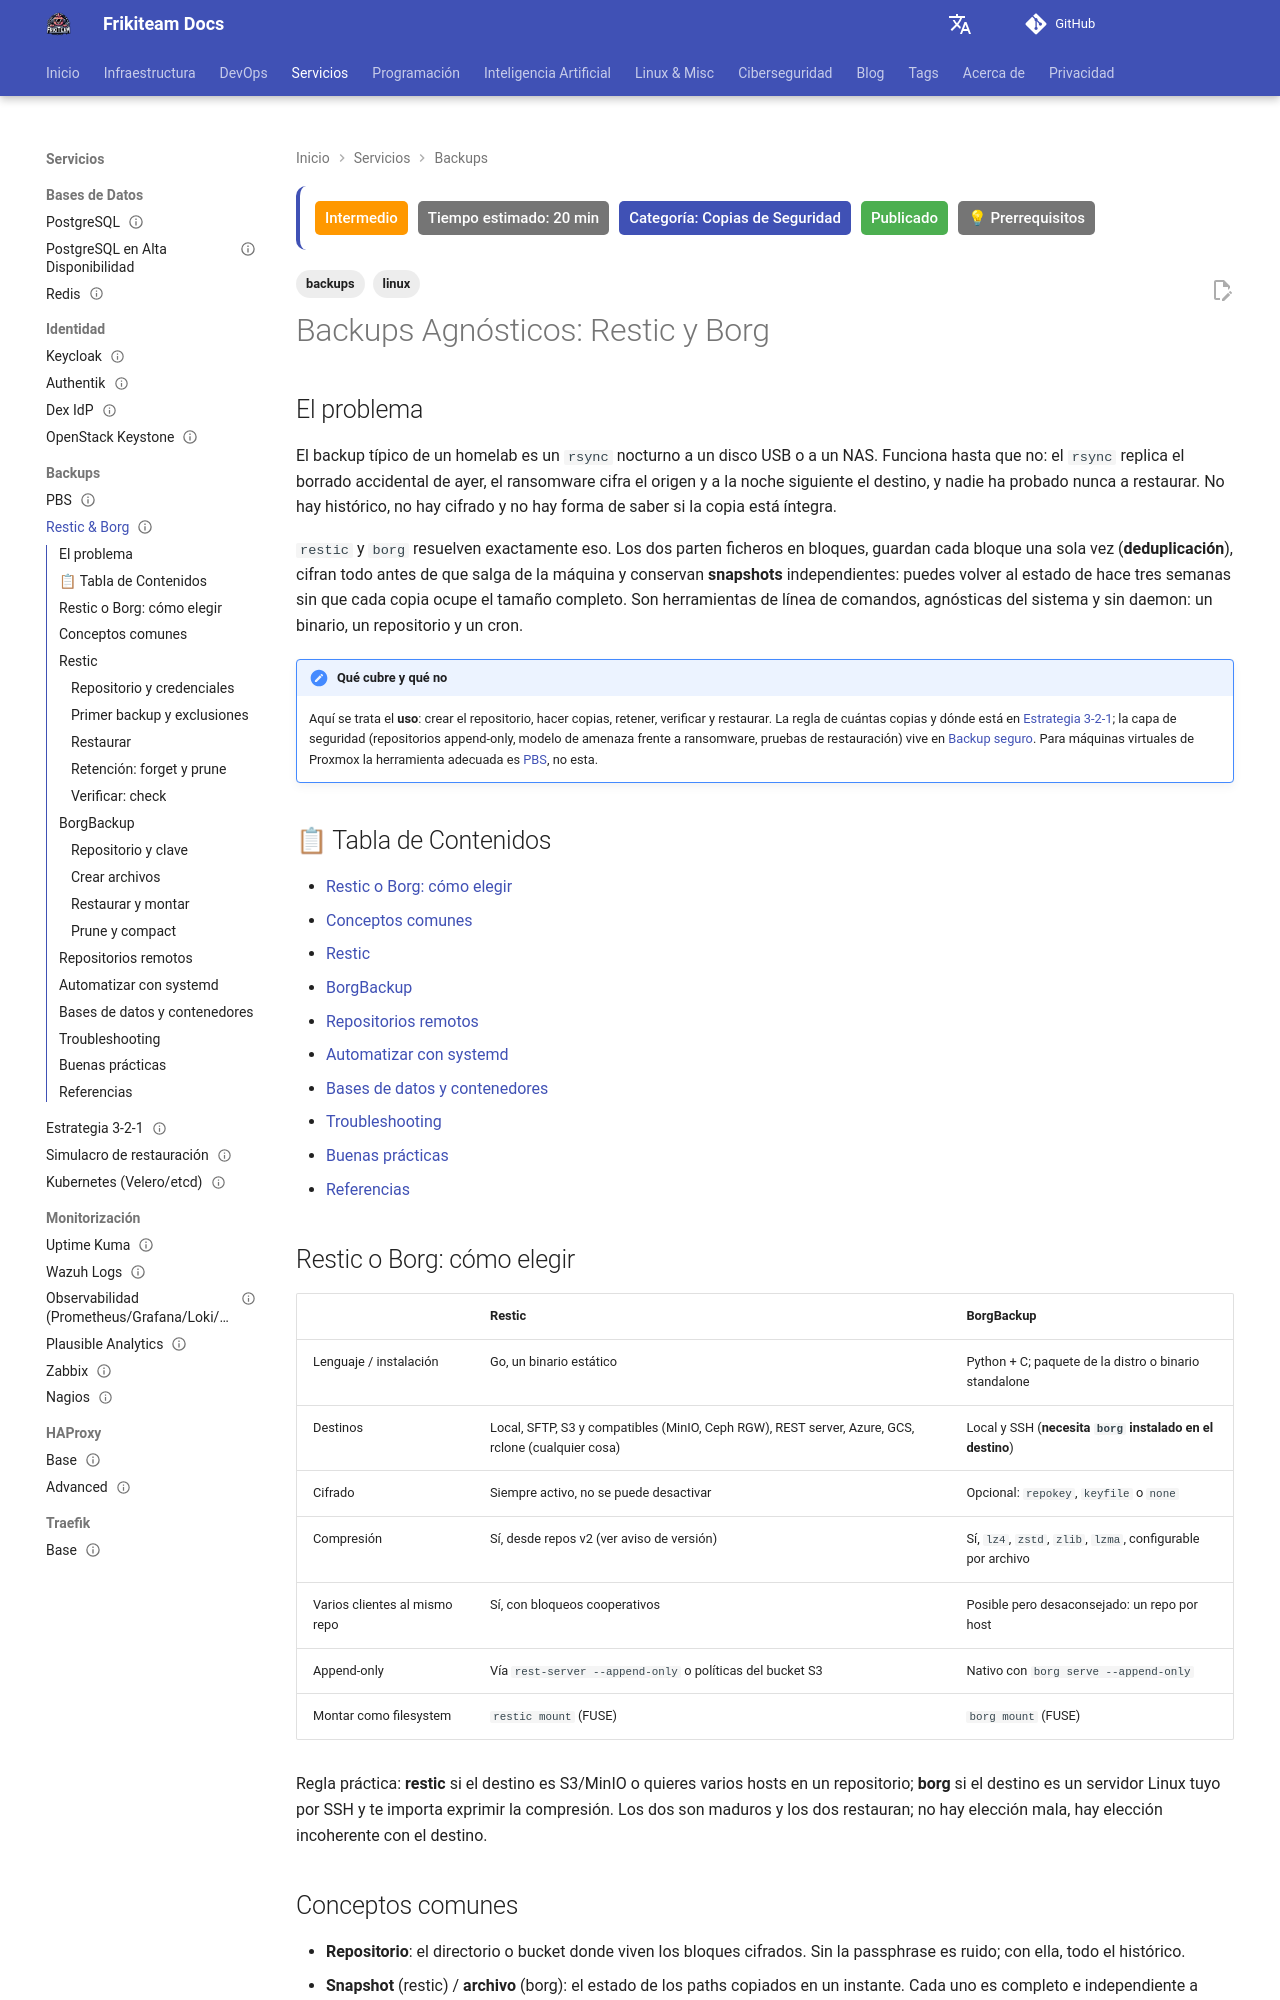

repository: rasty94/Frikiteam-docs · page: doc/backups/restic_borg/index.html · generator: mkdocs

---
title: "Backups Agnósticos: Restic y Borg"
description: "Backup de ficheros con deduplicación y cifrado en cualquier Linux: elegir entre restic y borg, repositorios locales y remotos (SFTP, S3, rest-server), retención, verificación, automatización con systemd y restauraciones que funcionan."
keywords: "restic, borg, borgbackup, backup, deduplicación, cifrado, sftp, s3, rest-server, prune, forget, systemd timer, restore"
tags: ['backups', 'linux']
updated: 2026-10-11
difficulty: intermediate
estimated_time: 20 min
category: Copias de Seguridad
status: published
last_reviewed: 2026-10-11
prerequisites:
  - "Shell de Linux y SSH con claves"
  - "systemd básico (units, timers, journalctl)"
  - "[Estrategia de Backup 3-2-1](strategy_321.md)"
reviewers: ["@rasty94"]
contributors: ["@rasty94"]
---

# Backups Agnósticos: Restic y Borg

## El problema

El backup típico de un homelab es un `rsync` nocturno a un disco USB o a un NAS. Funciona hasta que no: el `rsync` replica el borrado accidental de ayer, el ransomware cifra el origen y a la noche siguiente el destino, y nadie ha probado nunca a restaurar. No hay histórico, no hay cifrado y no hay forma de saber si la copia está íntegra.

`restic` y `borg` resuelven exactamente eso. Los dos parten ficheros en bloques, guardan cada bloque una sola vez (**deduplicación**), cifran todo antes de que salga de la máquina y conservan **snapshots** independientes: puedes volver al estado de hace tres semanas sin que cada copia ocupe el tamaño completo. Son herramientas de línea de comandos, agnósticas del sistema y sin daemon: un binario, un repositorio y un cron.

!!! note "Qué cubre y qué no"
    Aquí se trata el **uso**: crear el repositorio, hacer copias, retener, verificar y restaurar. La regla de cuántas copias y dónde está en [Estrategia 3-2-1](strategy_321.md); la capa de seguridad (repositorios append-only, modelo de amenaza frente a ransomware, pruebas de restauración) vive en [Backup seguro](../cybersecurity/backup_seguro.md). Para máquinas virtuales de Proxmox la herramienta adecuada es [PBS](pbs.md), no esta.

## 📋 Tabla de Contenidos

- [Restic o Borg: cómo elegir](#restic-o-borg-como-elegir)
- [Conceptos comunes](#conceptos-comunes)
- [Restic](#restic)
- [BorgBackup](#borgbackup)
- [Repositorios remotos](#repositorios-remotos)
- [Automatizar con systemd](#automatizar-con-systemd)
- [Bases de datos y contenedores](#bases-de-datos-y-contenedores)
- [Troubleshooting](#troubleshooting)
- [Buenas prácticas](#buenas-practicas)
- [Referencias](#referencias)

## Restic o Borg: cómo elegir

| | Restic | BorgBackup |
|---|---|---|
| Lenguaje / instalación | Go, un binario estático | Python + C; paquete de la distro o binario standalone |
| Destinos | Local, SFTP, S3 y compatibles (MinIO, Ceph RGW), REST server, Azure, GCS, rclone (cualquier cosa) | Local y SSH (**necesita `borg` instalado en el destino**) |
| Cifrado | Siempre activo, no se puede desactivar | Opcional: `repokey`, `keyfile` o `none` |
| Compresión | Sí, desde repos v2 (ver aviso de versión) | Sí, `lz4`, `zstd`, `zlib`, `lzma`, configurable por archivo |
| Varios clientes al mismo repo | Sí, con bloqueos cooperativos | Posible pero desaconsejado: un repo por host |
| Append-only | Vía `rest-server --append-only` o políticas del bucket S3 | Nativo con `borg serve --append-only` |
| Montar como filesystem | `restic mount` (FUSE) | `borg mount` (FUSE) |

Regla práctica: **restic** si el destino es S3/MinIO o quieres varios hosts en un repositorio; **borg** si el destino es un servidor Linux tuyo por SSH y te importa exprimir la compresión. Los dos son maduros y los dos restauran; no hay elección mala, hay elección incoherente con el destino.
